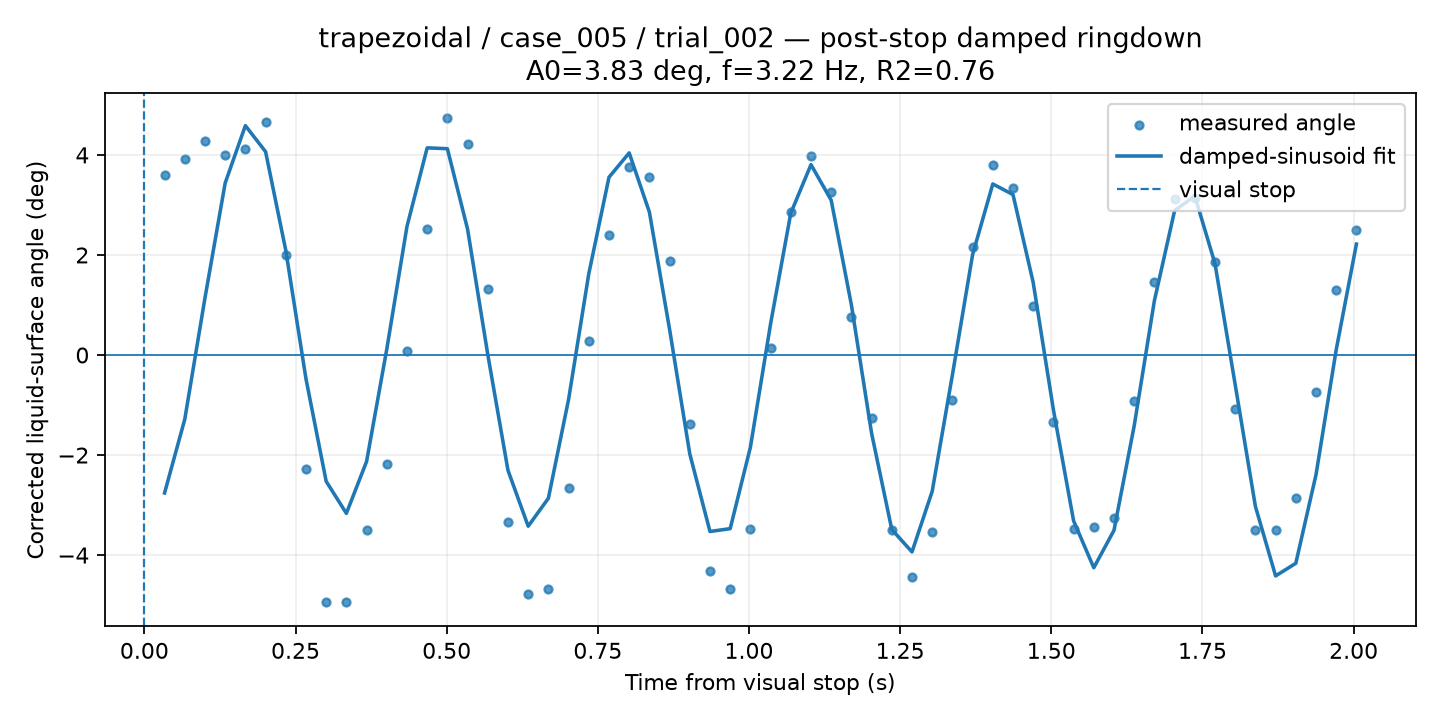

The data file committed next to this chart (first rows):
time_from_visual_stop_s, surface_angle_corrected_deg, fit_used, quality, ringdown_fit_angle_deg
0.03341, 3.592, 1, GOOD, -2.758
0.06682, 3.928, 1, GOOD, -1.284
0.1002, 4.271, 1, GOOD, 1.141
0.1336, 4, 1, GOOD, 3.438
0.167, 4.128, 1, GOOD, 4.585
0.2005, 4.667, 1, GOOD, 4.065
0.2339, 2.009, 1, GOOD, 2.092
0.2673, -2.28, 1, GOOD, -0.4768
0.3007, -4.932, 1, GOOD, -2.526
0.3341, -4.941, 1, GOOD, -3.166
0.3675, -3.489, 1, GOOD, -2.129
0.4009, -2.183, 1, GOOD, 0.117
0.4343, 0.07161, 1, GOOD, 2.571
0.4677, 2.511, 1, GOOD, 4.141
0.5011, 4.747, 1, GOOD, 4.125
0.5346, 4.222, 1, GOOD, 2.515
0.568, 1.314, 1, GOOD, 0.008763
0.6014, -3.337, 1, GOOD, -2.306
0.6348, -4.769, 1, GOOD, -3.423
0.6682, -4.678, 1, GOOD, -2.864
0.7016, -2.656, 1, GOOD, -0.8878
0.735, 0.2794, 1, GOOD, 1.624
0.7684, 2.406, 1, GOOD, 3.554
0.8018, 3.763, 1, GOOD, 4.041
0.8352, 3.567, 1, GOOD, 2.857
0.8687, 1.88, 1, GOOD, 0.5116
0.9021, -1.374, 1, GOOD, -1.978
0.9355, -4.315, 1, GOOD, -3.528
0.9689, -4.678, 1, GOOD, -3.471
1.002, -3.471, 1, GOOD, -1.844
1.036, 0.1306, 1, GOOD, 0.6243
1.069, 2.867, 1, GOOD, 2.836
1.103, 3.98, 1, GOOD, 3.806
1.136, 3.253, 1, GOOD, 3.094
1.169, 0.7697, 1, GOOD, 1.002
1.203, -1.25, 1, GOOD, -1.565
1.236, -3.489, 1, GOOD, -3.489
1.27, -4.433, 1, GOOD, -3.937
1.303, -3.536, 1, GOOD, -2.725
1.336, -0.8952, 1, GOOD, -0.3985
1.37, 2.164, 1, GOOD, 2.006
1.403, 3.806, 1, GOOD, 3.42
1.437, 3.332, 1, GOOD, 3.207
1.47, 0.9875, 1, GOOD, 1.449
1.503, -1.333, 1, GOOD, -1.094
1.537, -3.483, 1, GOOD, -3.316
1.57, -3.446, 1, GOOD, -4.253
1.604, -3.268, 1, GOOD, -3.505
1.637, -0.9108, 1, GOOD, -1.414
1.67, 1.465, 1, GOOD, 1.087
1.704, 3.124, 1, GOOD, 2.886
1.737, 3.134, 1, GOOD, 3.18
1.771, 1.861, 1, GOOD, 1.825
1.804, -1.087, 1, GOOD, -0.5942
1.838, -3.489, 1, GOOD, -3.027
1.871, -3.489, 1, GOOD, -4.416
1.904, -2.865, 1, GOOD, -4.164
1.938, -0.7473, 1, GOOD, -2.393
1.971, 1.308, 1, GOOD, 0.1044
2.005, 2.489, 1, GOOD, 2.217
